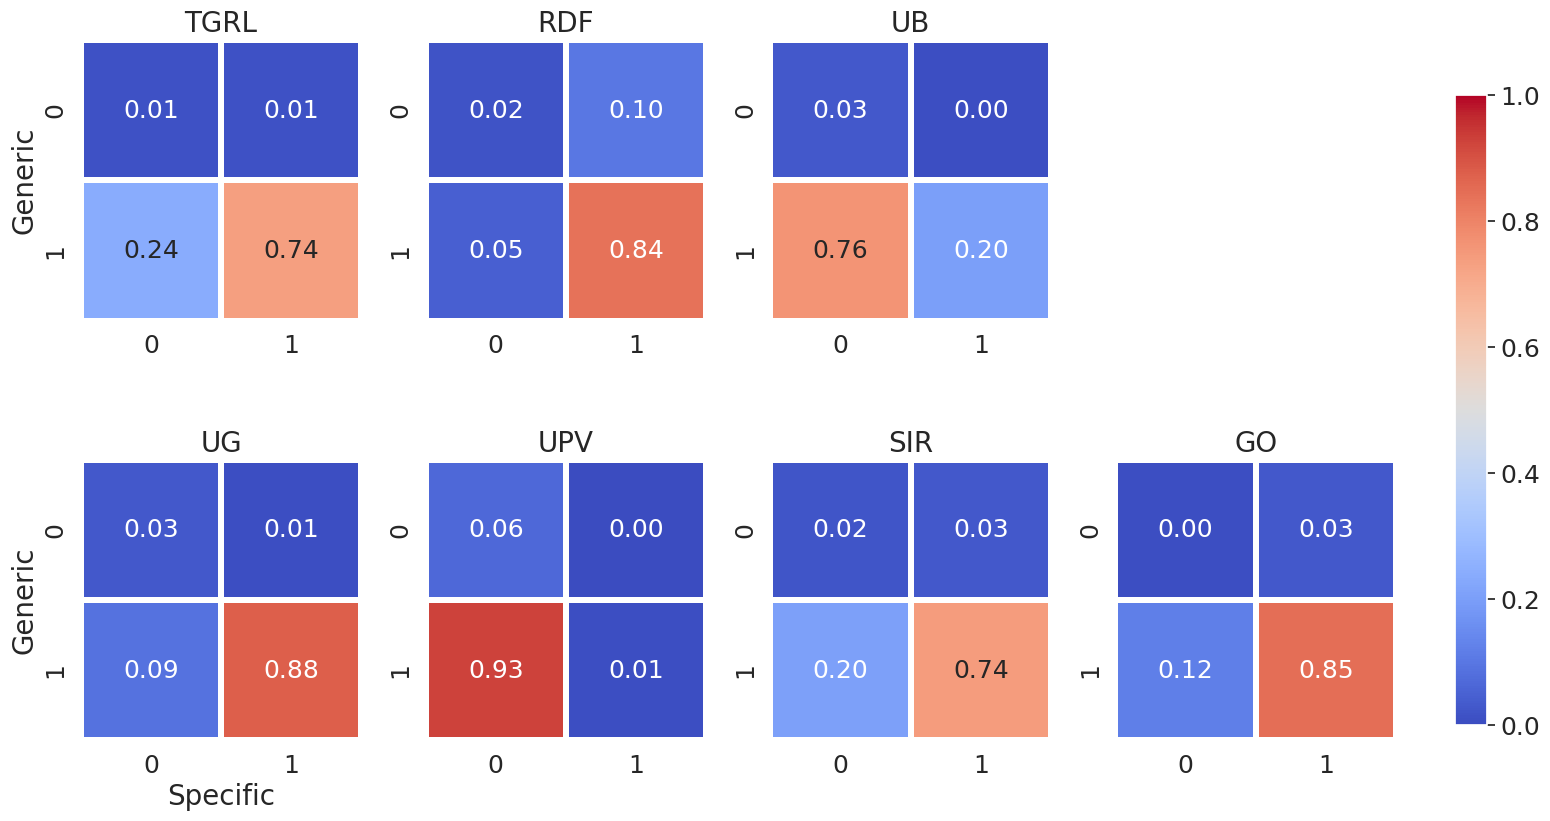

Python code for this plot: (Note: this script raises an exception after producing the figure.)
import matplotlib.pyplot as plt
import seaborn as sb
import numpy as np
import matplotlib

# Set the color palette to 'coolwarm'
sb.set_theme(palette="coolwarm")
plt.rcParams['font.size'] = 18
plt.rcParams['axes.labelsize'] = 20
# Increase the size of the title
plt.rcParams['axes.titlesize'] = 20
# Increase the size of tick labels
plt.rcParams['xtick.labelsize'] = 18
plt.rcParams['ytick.labelsize'] = 18
# matplotlib.rcParams['font.family'] = 'optima'
# matplotlib.rcParams['font.weight'] = 'medium'
# Data initialization and normalization
data = {
    "john23": [8, 161, 8, 498],
    "rohith23": [11, 31, 67, 566],
    "xiaoniu23": [19, 516, 3, 137],
    "xuandong23b": [21, 59, 4, 591],
    "aiwei23": [43, 626, 1, 5],
    "aiwei23b": [14, 138, 21, 502],
    "scott22": [3, 81, 19, 572]
}
for k, v in data.items():
    data[k] = (np.array(v) / np.sum(v)).reshape((2, 2)).T
replace_dict = {
    "john23": "TGRL",
    "xuandong23b": "UG",
    "aiwei23": "UPV",
    "rohith23": "RDF",
    "xiaoniu23": "UB",
    "scott22": "GO",
    "aiwei23b": "SIR",
}
# Create the figure and axes for the subplots
fig = plt.figure(figsize=(16, 9))  # Adjust figsize to match your example
plt.subplots_adjust(hspace=0.2, wspace=0.2)
# Plot the heatmaps
for i, (name, matrix) in enumerate(data.items()):
    # Determine position of the subplot
    if i < 3:  # First row
        ax = fig.add_subplot(2, 4, i + 1)  # +2 to center the first row
    else:  # Second row
        ax = fig.add_subplot(2, 4, i + 2)
    # Plot the heatmap
    sb.heatmap(matrix, annot=True, fmt=".2f", linewidths=3, ax=ax, cbar=False,
               square=True, cmap="coolwarm", vmin=0, vmax=1)
    ax.set_title(replace_dict[name])
    # Remove x and y labels
    if i == 3:
        ax.set_xlabel('Specific')
    if i == 0 or i ==3:
        ax.set_ylabel('Generic')
    # Optionally, remove the tick labels as well if needed:
    # ax.set_xticklabels([])
    # ax.set_yticklabels([])
# Add a colorbar to the right of the heatmaps
cbar_ax = fig.add_axes([0.92, 0.15, 0.02, 0.7])  # x, y, width, height
sm = plt.cm.ScalarMappable(cmap="coolwarm", norm=plt.Normalize(vmin=0, vmax=1))
sm._A = []  # Fake up the array of the scalar mappable to avoid errors
fig.colorbar(sm, cax=cbar_ax)
plt.tight_layout(rect=[0, 0, 0.9, 1])  # Adjust the rect to fit the colorbar

plt.savefig('/home/<user>/sok-llm-watermark/plot/newplot/output/heatmap.pdf')






